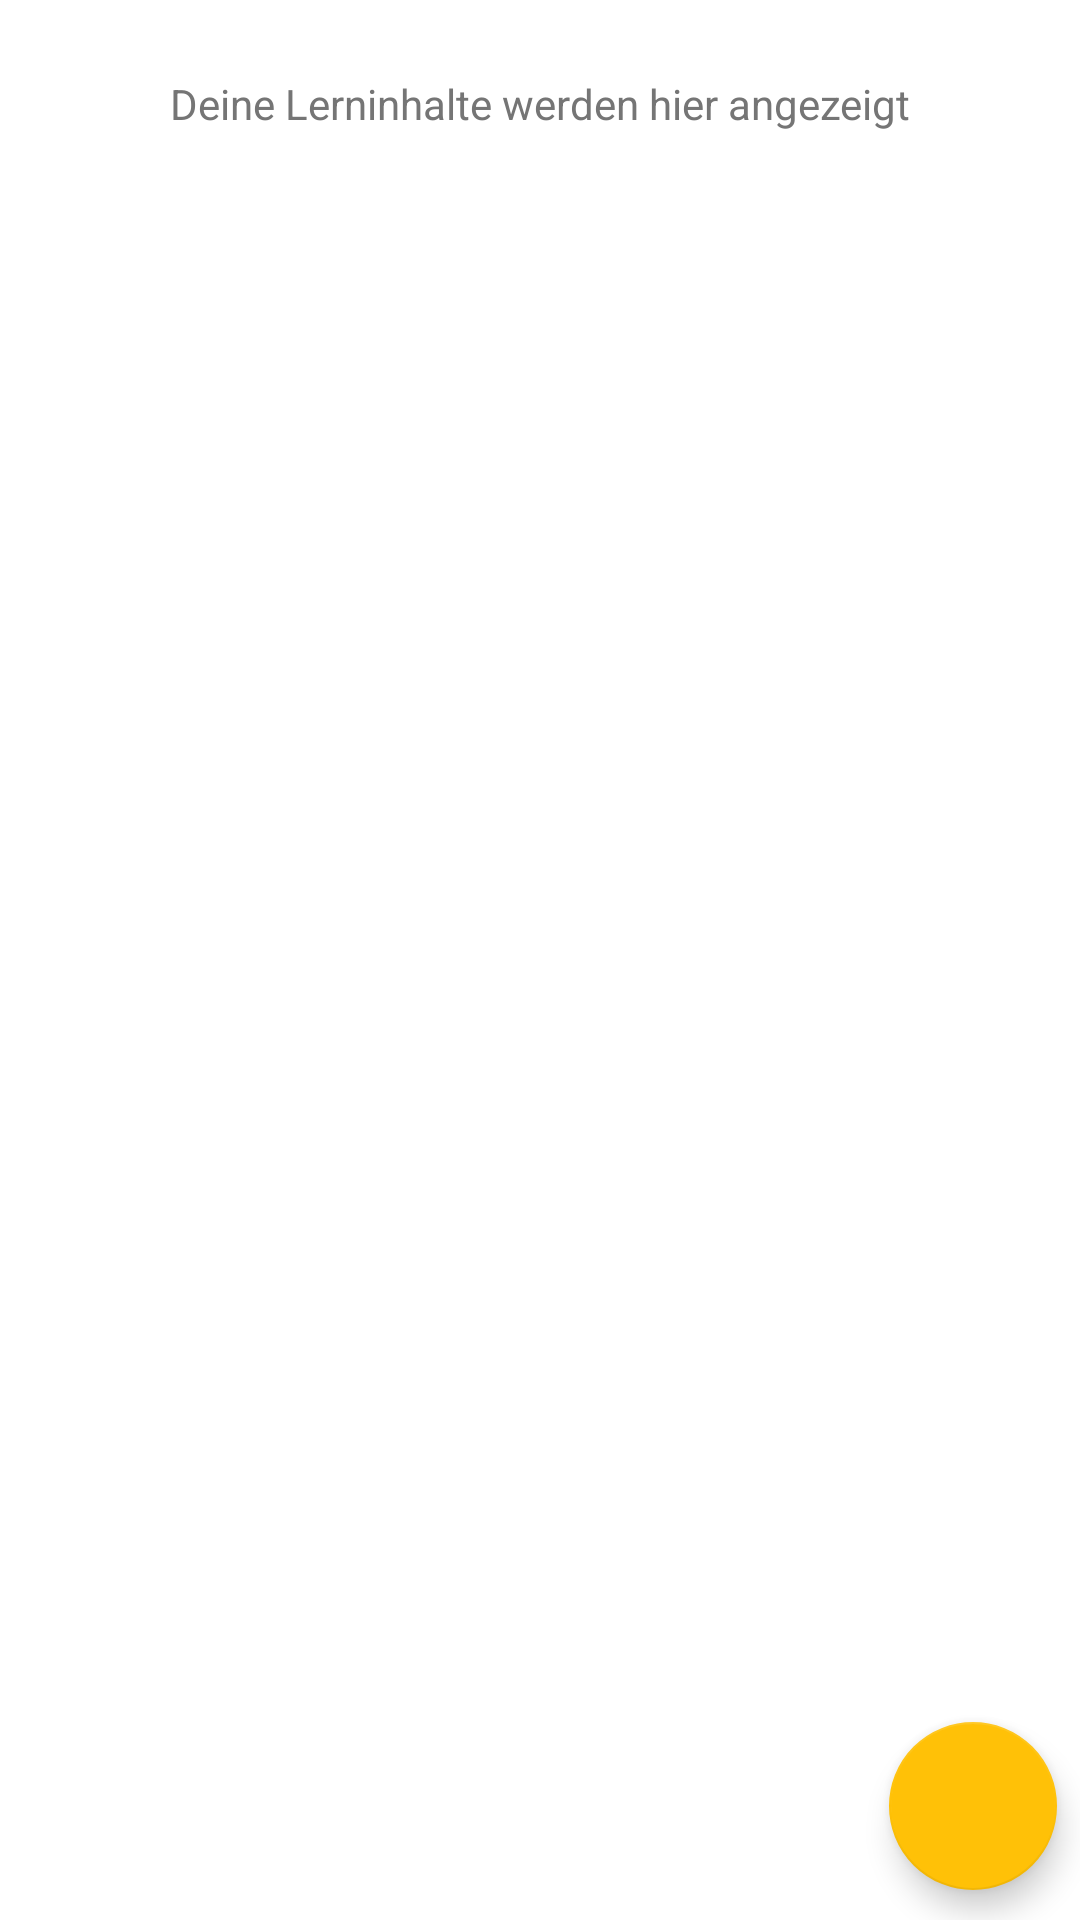

Produce the Android XML layout that renders to this screen, including the resource entries it uses.
<!-- AndroidManifest.xml: application theme Theme.VirtualPeer.NoActionBar -->
<!-- res/layout/fragment_add_learning_content.xml -->
<?xml version="1.0" encoding="utf-8"?>
<androidx.constraintlayout.widget.ConstraintLayout
    xmlns:android="http://schemas.android.com/apk/res/android"
    xmlns:app="http://schemas.android.com/apk/res-auto"
    android:layout_width="match_parent"
    android:layout_height="match_parent">

    <TextView
        android:id="@+id/noContentText"
        android:layout_width="wrap_content"
        android:layout_height="wrap_content"
        app:layout_constraintTop_toTopOf="parent"
        app:layout_constraintStart_toStartOf="parent"
        app:layout_constraintEnd_toEndOf="parent"
        android:layout_marginTop="25dp"
        android:text="@string/pomodoro_learning_content_screen_no_content" />

    <androidx.recyclerview.widget.RecyclerView
        android:id="@+id/learningContentList"
        android:layout_width="match_parent"
        android:layout_height="match_parent"
        app:layout_constraintTop_toTopOf="parent"
        app:layout_constraintBottom_toBottomOf="parent" />

    <com.google.android.material.floatingactionbutton.FloatingActionButton
        android:id="@+id/finish"
        android:layout_width="wrap_content"
        android:layout_height="wrap_content"
        app:layout_constraintBottom_toTopOf="@id/addLearningContent"
        app:layout_constraintEnd_toEndOf="parent"
        android:layout_marginEnd="7.5dp"
        android:layout_marginBottom="10dp"
        android:src="@drawable/ic_done"
        android:visibility="gone" />

    <com.google.android.material.floatingactionbutton.FloatingActionButton
        android:id="@+id/addLearningContent"
        android:layout_width="wrap_content"
        android:layout_height="wrap_content"
        app:layout_constraintBottom_toBottomOf="parent"
        app:layout_constraintEnd_toEndOf="parent"
        android:layout_marginEnd="7.5dp"
        android:layout_marginBottom="10dp"
        android:src="@drawable/ic_add" />

</androidx.constraintlayout.widget.ConstraintLayout>
<!-- resources referenced by this layout -->
<resources>
  <string name="pomodoro_learning_content_screen_no_content">Deine Lerninhalte werden hier angezeigt</string>
  <style name="Theme.VirtualPeer.NoActionBar">
          <item name="windowActionBar">false</item>
          <item name="windowNoTitle">true</item>
      </style>
</resources>
